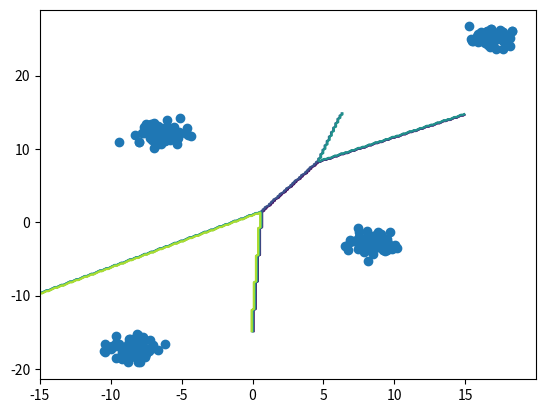

The script that saved this image:
# -*- coding: utf-8 -*-
"""
Created on Sat Mar  2 10:36:01 2019

[redacted]
"""

import numpy as np
import matplotlib.pyplot as plt

class MinimosCuadrados:
    """
    Atributos:
        W: matriz del clasificador
        
    Metodos:
        calculaW: calcula la matriz del clasificador dados unos puntos y sus
            correspondientes clases
        casificador: Usando W calcula las clases estimadas de los puntos que
            se le pasan
    """
    
    """
    Inicialización de los atributos de la clase por defecto
    """
    def __init__(self):
        self.W = []
    
    """
    Calcula la matriz W asociada al clasificador mediante los argumentos de
    entrada y la guarda en el atributo de la clase
    
    Entrada
        X: Puntos
        T: Clases asociadas a los puntos en X
    """
    def calculaW(self, X, T):
        Xg = np.vstack((np.ones((1, X.shape[1])), X))
        self.W = np.linalg.solve(Xg.dot(Xg.T),Xg.dot(T.T))
    

    """
    Clasifica los puntos dados, es decir, calcula las etiquetas que les
    corresponden usando la matriz W de la clase
    
    Entrada
        puntos
    """
    def clasificador(self, puntos):
        if self.W is []:
            print("Entrena al clasificador")
            return
        cols = puntos.shape[1]
        Puntosg = np.vstack((np.ones(cols), puntos))
        T = (self.W.T).dot(Puntosg)
        return np.argmax(T, axis=0)

"""
Crea datos aleatoriamente pero controlamos que los puntos de la misma clase
tengan cierta relación para que el clasificador funcione razonablemente bien


Salida
    X: matriz con los puntos creados
    T: matriz con las etiquetas asociadas a los puntos en X
"""    
def creaDatos(K, distClases, dispMedia, minNxClase, maxNxClase):
       
    mus = [np.random.randn(2)*distClases]
    for k in range(1, K):
        auxMu = np.random.randn(2)*distClases
        while min([np.linalg.norm(mu - auxMu) for mu in mus]) < 2*distClases:
            auxMu = np.random.randn(2)*distClases
        mus.append(auxMu)
      
    Ns = []
    for k in range(0, K):
        Ns.append(np.random.randint(minNxClase, maxNxClase))
    N = sum(Ns)
    
    T = np.zeros((K,N))
    cont = 0
    for k in range(0, K):
        T[k, cont:cont + Ns[k]] = np.ones(Ns[k])
        cont += Ns[k]
    
    X = np.zeros((2, N))
    cont = 0
    for k in range(0, K):
        X[:, cont:cont + Ns[k]] = np.random.randn(2, Ns[k])*dispMedia + mus[k][:, np.newaxis]
        cont += Ns[k]
    
    
    return X, T
    
if __name__ == '__main__':
    mcc = MinimosCuadrados()
    K = 4
    distClases = 10
    dispMedia = 0.8
    minNxClase = 50
    maxNxClase = 100
    
    X, T = creaDatos(K, distClases, dispMedia, minNxClase, maxNxClase)
    mcc.calculaW(X, T)
    
    Xs = np.linspace(-15,15,200)
    Ys = np.linspace(-15,15,200)
    XX, YY = np.meshgrid(Xs, Ys)
    x = XX.flatten()
    y = YY.flatten()
    puntos = np.vstack((x, y))
      
    ZZ = mcc.clasificador(puntos).reshape((200,200))
    plt.plot(X[0, :], X[1, :], 'o')
    plt.contour(XX, YY, ZZ)